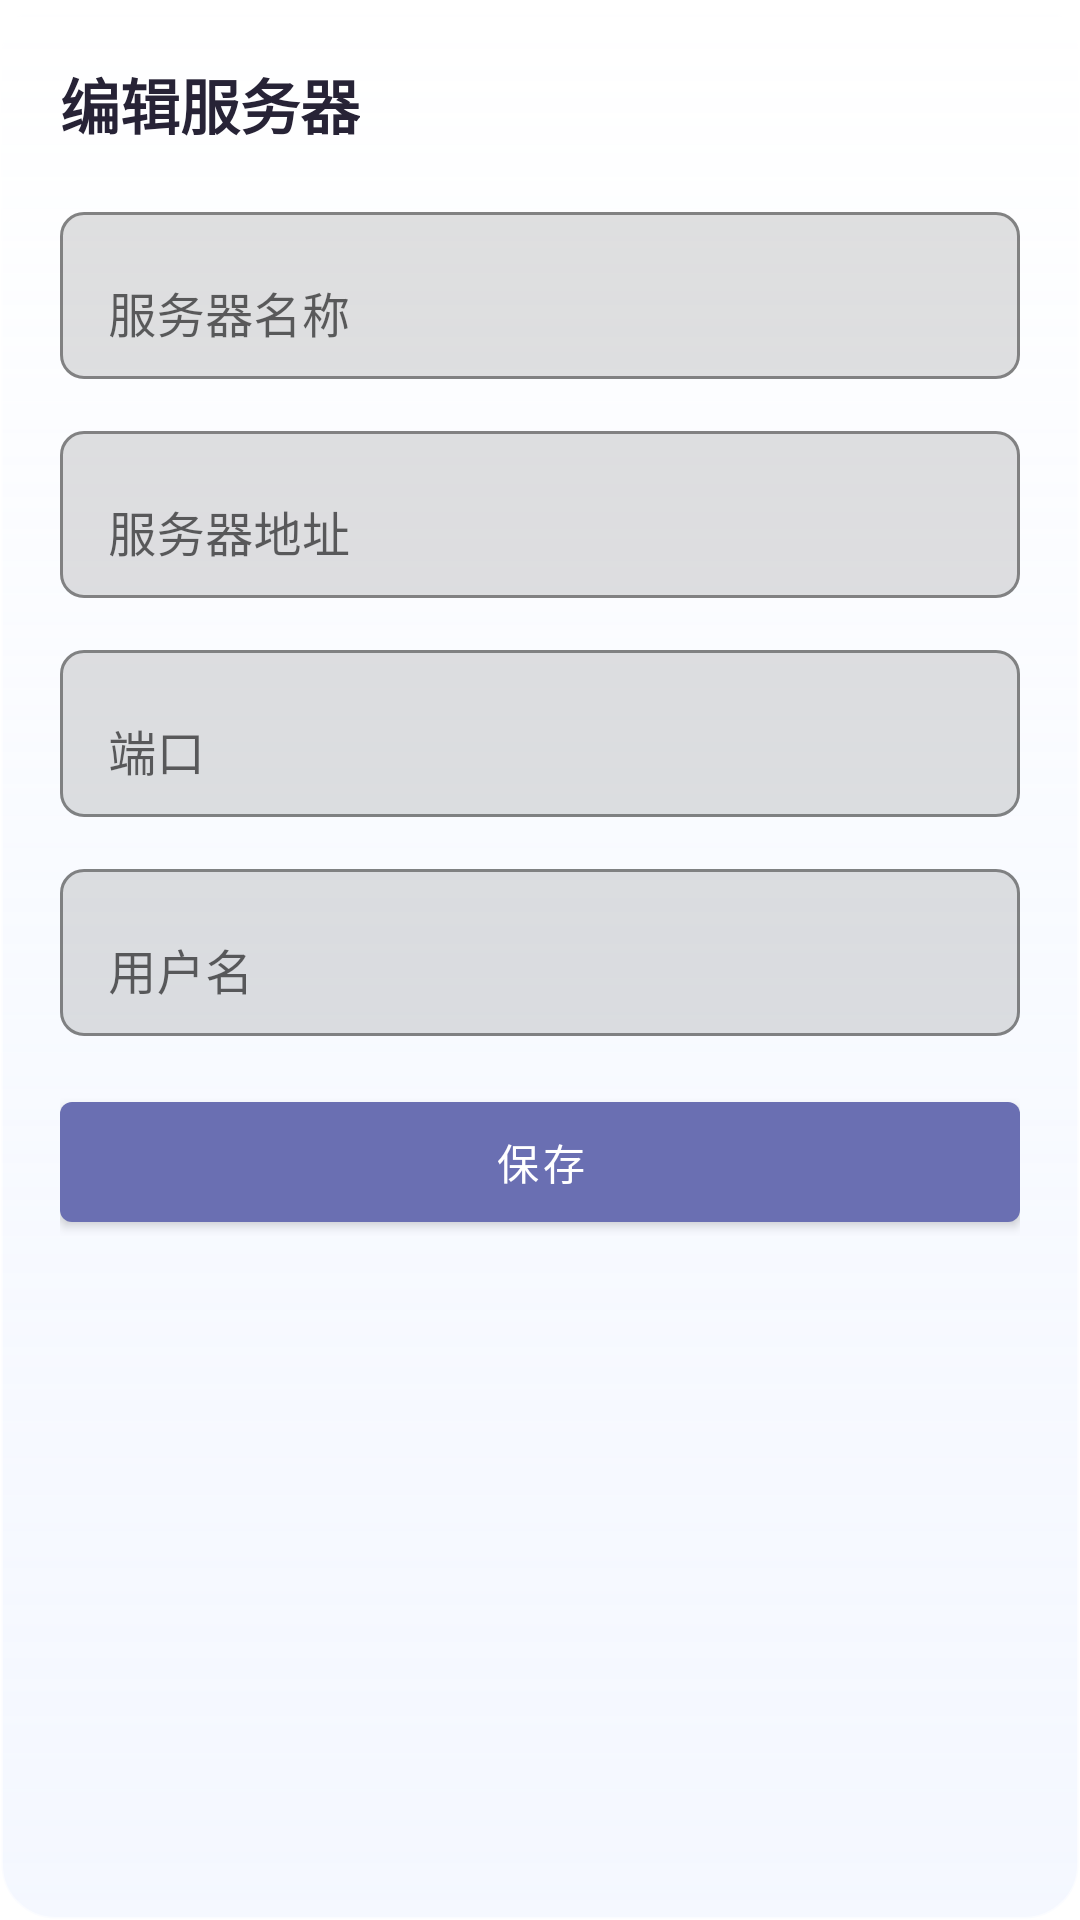

Reconstruct the res/layout file that produces this screen, plus the resources it refers to.
<!-- AndroidManifest.xml: application theme Theme.EmbyPro -->
<!-- res/layout/dialog_edit_server.xml -->
<?xml version="1.0" encoding="utf-8"?>
<LinearLayout xmlns:android="http://schemas.android.com/apk/res/android"
    xmlns:app="http://schemas.android.com/apk/res-auto"
    android:layout_width="match_parent"
    android:layout_height="wrap_content"
    android:layout_margin="24dp"
    android:background="@drawable/bg_home_poster_glass_card"
    android:elevation="12dp"
    android:orientation="vertical"
    android:paddingStart="20dp"
    android:paddingTop="20dp"
    android:paddingEnd="20dp"
    android:paddingBottom="18dp">

    <ScrollView
        android:layout_width="match_parent"
        android:layout_height="wrap_content"
        android:overScrollMode="never">

        <LinearLayout
            android:layout_width="match_parent"
            android:layout_height="wrap_content"
            android:orientation="vertical">

            <TextView
                android:layout_width="wrap_content"
                android:layout_height="wrap_content"
                android:text="@string/edit_server_title"
                android:textColor="@color/text_primary"
                android:textSize="20sp"
                android:textStyle="bold" />

            <com.google.android.material.textfield.TextInputLayout
                android:layout_width="match_parent"
                android:layout_height="wrap_content"
                android:layout_marginTop="16dp"
                app:boxBackgroundMode="outline"
                app:boxCornerRadiusBottomEnd="8dp"
                app:boxCornerRadiusBottomStart="8dp"
                app:boxCornerRadiusTopEnd="8dp"
                app:boxCornerRadiusTopStart="8dp">

                <com.google.android.material.textfield.TextInputEditText
                    android:id="@+id/editServerNameInput"
                    android:layout_width="match_parent"
                    android:layout_height="wrap_content"
                    android:hint="@string/server_name" />
            </com.google.android.material.textfield.TextInputLayout>

            <com.google.android.material.textfield.TextInputLayout
                android:layout_width="match_parent"
                android:layout_height="wrap_content"
                android:layout_marginTop="12dp"
                app:boxBackgroundMode="outline"
                app:boxCornerRadiusBottomEnd="8dp"
                app:boxCornerRadiusBottomStart="8dp"
                app:boxCornerRadiusTopEnd="8dp"
                app:boxCornerRadiusTopStart="8dp">

                <com.google.android.material.textfield.TextInputEditText
                    android:id="@+id/editServerAddressInput"
                    android:layout_width="match_parent"
                    android:layout_height="wrap_content"
                    android:hint="@string/server_address"
                    android:inputType="textUri" />
            </com.google.android.material.textfield.TextInputLayout>

            <com.google.android.material.textfield.TextInputLayout
                android:layout_width="match_parent"
                android:layout_height="wrap_content"
                android:layout_marginTop="12dp"
                app:boxBackgroundMode="outline"
                app:boxCornerRadiusBottomEnd="8dp"
                app:boxCornerRadiusBottomStart="8dp"
                app:boxCornerRadiusTopEnd="8dp"
                app:boxCornerRadiusTopStart="8dp">

                <com.google.android.material.textfield.TextInputEditText
                    android:id="@+id/editServerPortInput"
                    android:layout_width="match_parent"
                    android:layout_height="wrap_content"
                    android:hint="@string/server_port"
                    android:inputType="number" />
            </com.google.android.material.textfield.TextInputLayout>

            <com.google.android.material.textfield.TextInputLayout
                android:layout_width="match_parent"
                android:layout_height="wrap_content"
                android:layout_marginTop="12dp"
                app:boxBackgroundMode="outline"
                app:boxCornerRadiusBottomEnd="8dp"
                app:boxCornerRadiusBottomStart="8dp"
                app:boxCornerRadiusTopEnd="8dp"
                app:boxCornerRadiusTopStart="8dp">

                <com.google.android.material.textfield.TextInputEditText
                    android:id="@+id/editUsernameInput"
                    android:layout_width="match_parent"
                    android:layout_height="wrap_content"
                    android:hint="@string/username" />
            </com.google.android.material.textfield.TextInputLayout>

            <com.google.android.material.button.MaterialButton
                android:id="@+id/saveEditButton"
                android:layout_width="match_parent"
                android:layout_height="wrap_content"
                android:layout_marginTop="16dp"
                android:minHeight="52dp"
                android:text="@string/save_changes"
                android:textColor="@android:color/white"
                app:backgroundTint="@color/dialog_button" />
        </LinearLayout>
    </ScrollView>

</LinearLayout>
<!-- resources referenced by this layout -->
<resources>
  <color name="dialog_button">#FF6A6FB2</color>
  <color name="text_primary">#FF272336</color>
  <!-- drawable bg_home_poster_glass_card (drawable) -->
  <?xml version="1.0" encoding="utf-8"?>
  <shape xmlns:android="http://schemas.android.com/apk/res/android"
      android:shape="rectangle">
      <corners android:radius="18dp" />
      <gradient
          android:angle="270"
          android:startColor="#8CFFFFFF"
          android:centerColor="#6EEFF4FF"
          android:endColor="#54DFE9FF" />
      <stroke
          android:width="1dp"
          android:color="#99FFFFFF" />
  </shape>
  <string name="edit_server_title">编辑服务器</string>
  <string name="save_changes">保存</string>
  <string name="server_address">服务器地址</string>
  <string name="server_name">服务器名称</string>
  <string name="server_port">端口</string>
  <string name="username">用户名</string>
  <style name="Theme.EmbyPro" parent="Theme.MaterialComponents.DayNight.NoActionBar">
          <item name="colorPrimary">@color/purple_500</item>
          <item name="colorPrimaryVariant">@color/purple_700</item>
          <item name="colorOnPrimary">@color/white</item>
          <item name="colorSecondary">@color/teal_200</item>
          <item name="colorSecondaryVariant">@color/teal_700</item>
          <item name="colorOnSecondary">@color/black</item>
          <item name="android:statusBarColor">@android:color/transparent</item>
          <item name="android:navigationBarColor">@android:color/transparent</item>
          <item name="android:windowLightStatusBar">true</item>
          <item name="android:windowLightNavigationBar">true</item>
      </style>
  <color name="purple_500">#B68AF9</color>
  <color name="purple_700">#FCFCFC</color>
  <color name="white">#FFFFFFFF</color>
  <color name="teal_200">#FF03DAC5</color>
  <color name="teal_700">#FF018786</color>
  <color name="black">#FF000000</color>
</resources>
